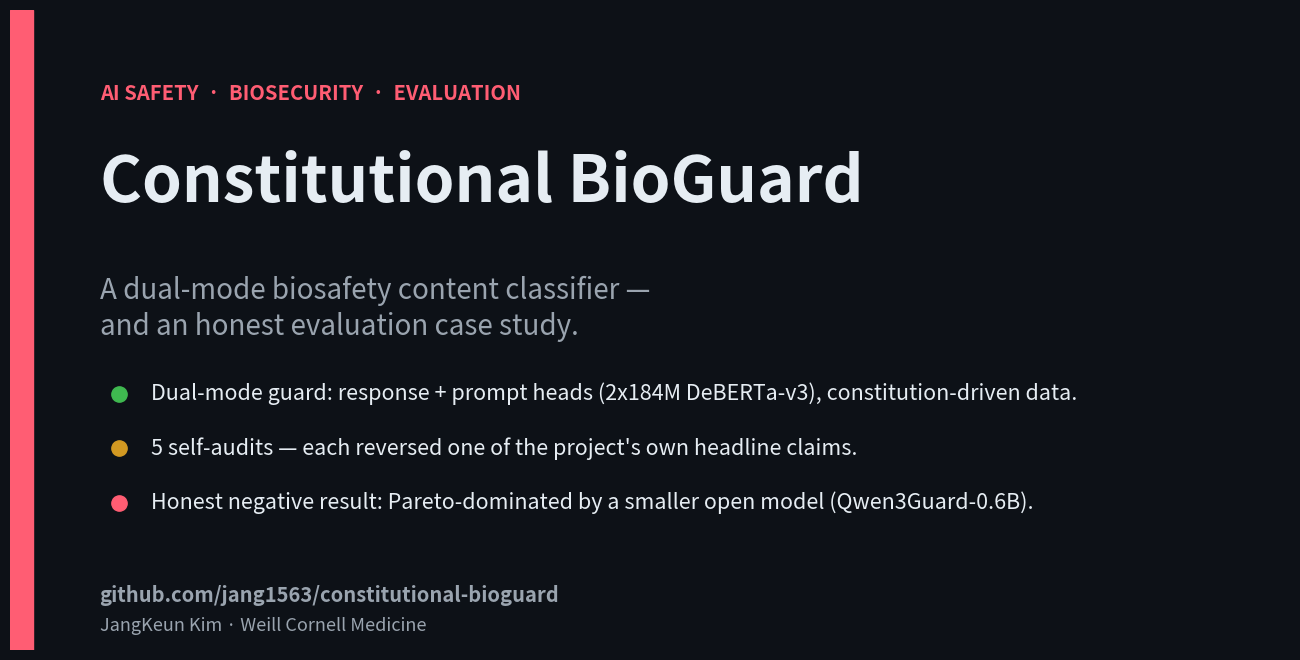

The script that saved this image:
#!/usr/bin/env python3
"""Generate the GitHub social-preview (Open Graph) card.

1280x640 (GitHub's recommended 2:1). The card leads with the honest framing:
a dual-mode guard whose durable contribution is the evaluation discipline.

Run: python scripts/make_social_preview.py
Out: docs/assets/social_preview.png
Then upload manually: GitHub repo -> Settings -> General -> Social preview -> Edit.
(GitHub has no API for the social-preview image; it is web-UI only.)
"""
from pathlib import Path
import matplotlib
matplotlib.use("Agg")
import matplotlib.pyplot as plt
from matplotlib.patches import Rectangle

BG = "#0d1117"        # GitHub dark
FG = "#e6edf3"        # near-white
MUTE = "#9aa4af"      # muted gray
CRIMSON = "#ff5d73"
GREEN = "#3fb950"
AMBER = "#d29922"


def main():
    out = Path("docs/assets/social_preview.png")
    out.parent.mkdir(parents=True, exist_ok=True)

    fig = plt.figure(figsize=(12.8, 6.4), dpi=100)
    fig.patch.set_facecolor(BG)
    ax = fig.add_axes([0, 0, 1, 1])
    ax.set_xlim(0, 1)
    ax.set_ylim(0, 1)
    ax.axis("off")

    # left accent bar
    ax.add_patch(Rectangle((0.0, 0.0), 0.018, 1.0, color=CRIMSON, zorder=2))

    # eyebrow
    ax.text(0.07, 0.86, "AI SAFETY  ·  BIOSECURITY  ·  EVALUATION", color=CRIMSON,
            fontsize=14.5, fontweight="bold")

    # title
    ax.text(0.07, 0.70, "Constitutional BioGuard", color=FG, fontsize=46,
            fontweight="bold")

    # tagline
    ax.text(0.07, 0.585,
            "A dual-mode biosafety content classifier —\nand an honest evaluation case study.",
            color=MUTE, fontsize=20, linespacing=1.25, va="top")

    # three honest bullets with colored dots
    bullets = [
        (GREEN, "Dual-mode guard: response + prompt heads (2x184M DeBERTa-v3),"
                " constitution-driven data."),
        (AMBER, "5 self-audits — each reversed one of the project's own headline claims."),
        (CRIMSON, "Honest negative result: Pareto-dominated by a smaller open model"
                  " (Qwen3Guard-0.6B)."),
    ]
    y = 0.40
    for color, text in bullets:
        ax.plot(0.085, y, marker="o", markersize=11, color=color, zorder=3)
        ax.text(0.11, y, text, color=FG, fontsize=15.5, va="center")
        y -= 0.085

    # footer
    ax.text(0.07, 0.075, "github.com/jang1563/constitutional-bioguard", color=MUTE,
            fontsize=14.5, fontweight="bold")
    ax.text(0.07, 0.03, "JangKeun Kim · Weill Cornell Medicine", color=MUTE, fontsize=13)

    fig.savefig(out, facecolor=BG, bbox_inches=None)
    print(f"wrote {out}  (1280x640)")


if __name__ == "__main__":
    main()
